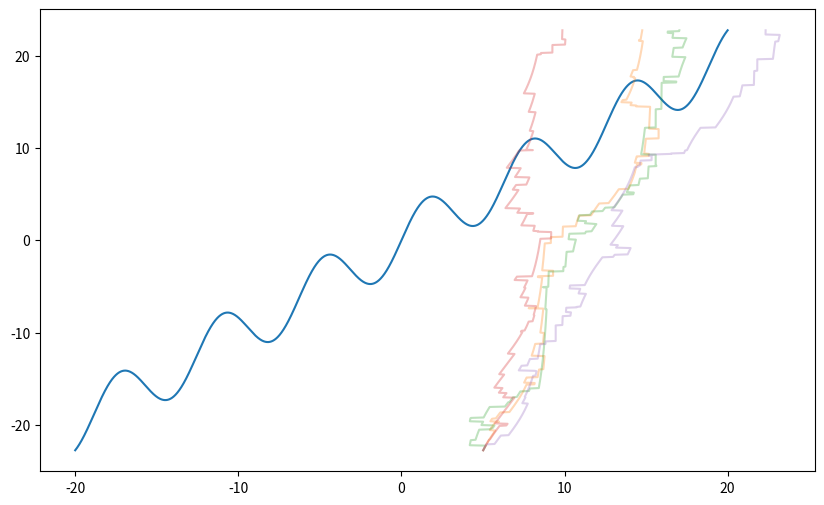

This chart was generated by the following Python code:
#!/usr/bin/env python3
# -*- coding: utf-8 -*-
"""
Created on Sun May 28 15:32:25 2023
Hill climbing test
[redacted]
"""
import numpy as np
import matplotlib.pyplot as plt
import random

def hillClimbingTest(num_climbers, num_steps, randomness, step_size):
    # Generate Reward Hills
    # Generate a range of x values
    x = np.linspace(-20, 20, int(100/step_size))
    
    # Calculate the y values
    reward = (3 * np.sin(x)) + x
    
    # Plot the function
    # plt.figure(figsize=(10, 6))
    # plt.plot(x, reward)
    # Start our hill climbers at x = 0
    
        # Define the reward surface function
    def f(x):
        return np.sin(x) + x
    
    # Numerically estimate the derivative of f
    def df(x, h=0.0001):
        return (f(x + h) - f(x)) / h
    
    # Parameters for the gradient ascent
    x = 5 # starting point
    learning_rate = 0.01 # learning rate 

    x_space = np.linspace(-20, 20, int(num_steps/step_size))
   
    # Calculate the y values
    reward = (3 * np.sin(x_space)) + x_space
    # Plot the function
    plt.figure(figsize=(10, 6))
    plt.plot(x_space, reward)
   
    for k in range(num_climbers):
        xs=[]
        x = 5
        for i in range(num_steps):
            # Perform gradient ascent step
            x += learning_rate * df(x)
            
            # Randomly add a bit of noise to the position
            if random.random() < randomness:
                x += random.uniform(-1, 1)
            xs.append(x)
            # Print progress every 100 steps
            if i % 100 == 0:
                print(f"Step {i}: x={x}, f(x)={f(x)}")
        plt.plot(xs, np.linspace(np.min(reward),np.max(reward),num_steps), label='random walk', alpha=0.3)
   
            #     if old_reward==cur_reward:
        #         print('equal')
        #         # take a random step
        #         roll = np.random.rand()
        #         if roll >= .5:
        #             cur_pos = cur_pos+np.random.randint(5)
        #             climber_search[step] = cur_pos
        #             climber_reward[step] = reward[cur_pos]
        #         else:
        #             cur_pos = cur_pos-np.random.randint(5)
        #             climber_search[step] = cur_pos
        #             climber_reward[step] = reward[cur_pos]
                
            
            
        #     # we made the wrong step, go back
        #     elif old_reward>cur_reward:
                
        #         if old_pos > cur_pos:
        #             cur_pos=cur_pos+np.random.randint(3)
        #             climber_search[step] = cur_pos
        #             climber_reward[step] = reward[cur_pos]
                    
        #         elif old_pos == cur_pos:
        #             print('e')
        #             if np.random.rand() >= .5:
        #                 cur_pos = cur_pos+np.random.randint(3)
        #                 climber_search[step] = cur_pos
        #                 climber_reward[step] = reward[cur_pos]
        #             else:
        #                 cur_pos = cur_pos-np.random.randint(3)
        #                 climber_search[step] = cur_pos
        #                 climber_reward[step] = reward[cur_pos]
        #         else:
        #             cur_pos=cur_pos-np.random.randint(3)
        #             climber_search[step] = cur_pos
        #             climber_reward[step] = reward[cur_pos]
                
            
        #     else:
        #         print('l')
        #         if old_pos>cur_pos:
        #             print("o")
        #             cur_pos=cur_pos+np.random.randint(3)
        #             climber_search[step]=cur_pos
        #             climber_reward[step] = reward[cur_pos]
               
        #         elif old_pos == cur_pos:
        #             print('e')
        #             if np.random.rand() >= .5:
        #                 cur_pos = cur_pos+np.random.randint(3)
        #                 climber_search[step] = cur_pos
        #                 climber_reward[step] = reward[cur_pos]
        #             else:
        #                 cur_pos = cur_pos-np.random.randint(3)
        #                 climber_search[step] = cur_pos
        #                 climber_reward[step] = reward[cur_pos]
        #         else:
        #             print("h")
        #             cur_pos=cur_pos-np.random.randint(3)
        #             climber_search[step]=cur_pos
        #             climber_reward[step] = reward[cur_pos]
                
            
        # plt.plot(climber_search, np.linspace(np.min(reward),np.max(reward),num_steps), label='random walk', alpha=0.3)
       #  plt.show()
                    
        
    
   # 
    
def test():
        # Define the reward surface function
    def f(x):
        return np.sin(x) + x
    
    # Numerically estimate the derivative of f
    def df(x, h=0.0001):
        return (f(x + h) - f(x)) / h
    
    # Parameters for the gradient ascent
    x = 5
    
    learning_rate = 0.01
    epochs = 1000
    randomness = 0.1
    
    x_space = np.linspace(-20, 20, 1000)
    
    # Calculate the y values
    reward = (3 * np.sin(x_space)) + x_space
    # Plot the function
    plt.figure(figsize=(10, 6))
    plt.plot(x_space, reward)
    for k in range(10):
        xs=[]
        x = 5
        for i in range(epochs):
            # Perform gradient ascent step
            x += learning_rate * df(x)
            
            # Randomly add a bit of noise to the position
            if random.random() < randomness:
                x += random.uniform(-1, 1)
            xs.append(x)
            # Print progress every 100 steps
            if i % 100 == 0:
                print(f"Step {i}: x={x}, f(x)={f(x)}")
        plt.plot(xs, np.linspace(np.min(reward),np.max(reward),epochs), label='random walk', alpha=0.3)

hillClimbingTest(4,1000,.04,.02)
# test()